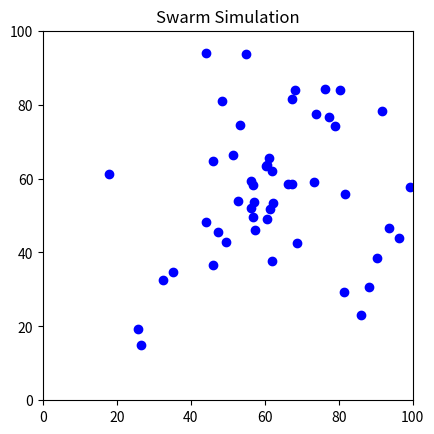

Here is the Python script that generated this plot:
import numpy as np
import matplotlib.pyplot as plt
from pylab import *

class Agent:
    def __init__(self):
        self.x = rand(2)
        self.x = [np.random.uniform(0, 100), np.random.uniform(0, 100)]
        self.v = rand(2) - array([0.5, 0.5])
        self.vx = [self.x[0]]
        self.vy = [self.x[1]]

    def accelerate(self, agents):
        c = mean([a.x for a in agents])
        f = 0.5 * (c - self.x) / norm(c - self.x) 
        self.v += f # accelerating toward the center of mass
    def move(self):
        self.x += self.v
        self.vx.append(self.x[0])
        self.vy.append(self.x[1])
        if len(self.vx) > 10:
            del self.vx[0]
            del self.vy[0]

class Swarm:
    def __init__(self, num_agents, width, height):
        self.agents = [Agent() for _ in range(num_agents)]
        self.width = width
        self.height = height

    def step(self):
        for a in self.agents:
            a.accelerate(self.agents)
        for a in self.agents:
            a.move()

def visualize(swarm):
    plt.clf()
    plt.xlim(0, swarm.width)
    plt.ylim(0, swarm.height)
    plt.gca().set_aspect('equal', adjustable='box')
    plt.title('Swarm Simulation')

    for agent in swarm.agents:
        plt.plot(agent.x[0], agent.x[1], 'bo')

    plt.pause(0.01)  # Pause to allow time for the plot to be displayed

def main():
    num_agents = 50
    width = 100
    height = 100
    swarm = Swarm(num_agents, width, height)

    # Enable interactive mode
    plt.ion()

    # Create the initial plot
    plt.figure()

    # Simulation loop
    num_steps = 100
    for step in range(num_steps):
        swarm.step()
        visualize(swarm)

    # Turn off interactive mode after the simulation is complete
    plt.ioff()
    plt.show()

if __name__ == "__main__":
    main()
